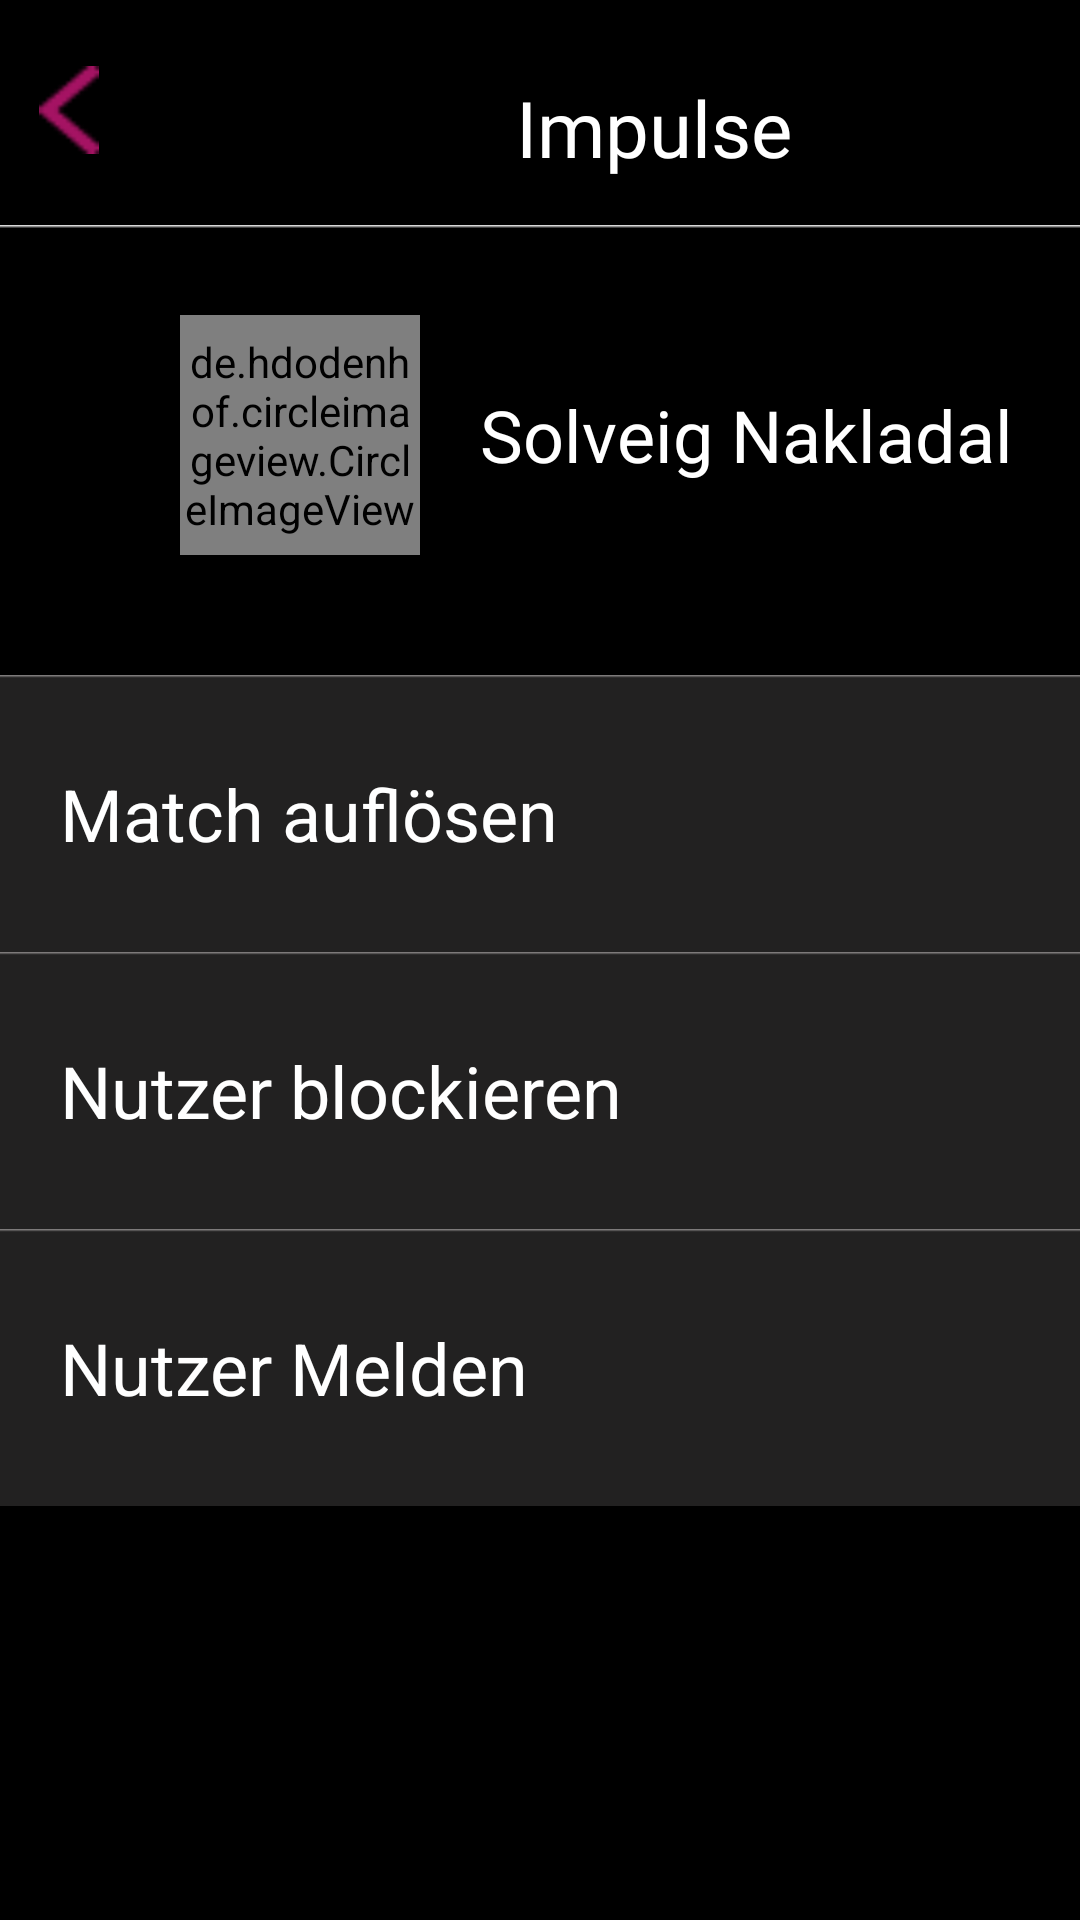

This screen was rendered from an Android layout file. Write that file and the resources it references.
<!-- AndroidManifest.xml: application theme Theme.HeartBeat -->
<!-- res/layout/matcheskonfig.xml -->
<?xml version="1.0" encoding="utf-8"?>
<androidx.constraintlayout.widget.ConstraintLayout xmlns:android="http://schemas.android.com/apk/res/android"
    xmlns:app="http://schemas.android.com/apk/res-auto"
    xmlns:tools="http://schemas.android.com/tools"
    android:layout_width="match_parent"
    android:layout_height="match_parent">

    <LinearLayout
        android:layout_width="match_parent"
        android:layout_height="match_parent"
        android:background="@color/black"
        android:orientation="vertical">>

        <LinearLayout
            android:layout_width="match_parent"
            android:layout_height="65dp"
            android:layout_marginBottom="10dp"
            android:background="@color/black"
            android:orientation="horizontal">

            <ImageView
                android:id="@+id/zurueck"
                android:layout_width="wrap_content"
                android:layout_height="wrap_content"
                android:layout_marginLeft="5dp"
                android:layout_marginTop="22dp"
                android:layout_weight="1"
                android:clickable="true"
                app:srcCompat="@drawable/zurueck" />

            <ImageView
                android:id="@+id/ivlogo"
                android:layout_width="50dp"
                android:layout_height="match_parent"
                android:layout_marginLeft="50dp"
                android:layout_marginTop="8dp"
                android:layout_weight="1"
                app:srcCompat="@drawable/logo2" />

            <TextView
                android:id="@+id/oben"
                android:layout_width="wrap_content"
                android:layout_height="match_parent"
                android:layout_marginLeft="15dp"
                android:layout_marginTop="25dp"
                android:layout_marginRight="80dp"
                android:layout_weight="1"
                android:fontFamily="@font/limelight"
                android:text="Impulse"
                android:textColor="@color/white"
                android:textSize="26sp" />

        </LinearLayout>

        <LinearLayout
            android:layout_width="match_parent"
            android:layout_height="wrap_content"
            android:layout_marginBottom="40dp"
            android:background="@drawable/border_layout"
            android:orientation="horizontal">

            <de.hdodenhof.circleimageview.CircleImageView
                android:id="@+id/profile_image"
                android:layout_width="80dp"
                android:layout_height="80dp"
                android:layout_marginLeft="60dp"
                android:layout_marginTop="30dp"
                android:src="@drawable/solli"
                app:civ_border_color="#FF000000"
                app:civ_border_width="2dp" />

            <TextView
                android:id="@+id/profilname"
                android:layout_width="wrap_content"
                android:layout_height="60dp"
                android:layout_marginLeft="20dp"
                android:layout_marginTop="40dp"
                android:layout_marginBottom="10dp"
                android:layout_weight="1"
                android:gravity="center"
                android:text="Solveig Nakladal"
                android:textAlignment="textStart"
                android:textColor="@color/white"
                android:textSize="24sp"
                tools:ignore="RtlCompat" />


        </LinearLayout>

        <LinearLayout
            android:layout_width="match_parent"
            android:layout_height="wrap_content"
            android:background="@drawable/border_layout_grey"

            android:orientation="horizontal">

            <TextView
                android:id="@+id/delete"
                android:layout_width="wrap_content"
                android:layout_height="wrap_content"
                android:layout_marginLeft="20dp"
                android:layout_marginTop="30dp"
                android:layout_marginBottom="30dp"
                android:layout_weight="1"
                android:fontFamily="sans-serif"
                android:text="Match auflösen"
                android:textColor="@color/white"
                android:textSize="24sp" />
        </LinearLayout>

        <LinearLayout
            android:layout_width="match_parent"
            android:layout_height="wrap_content"
            android:background="@drawable/border_layout_grey"

            android:orientation="horizontal">

            <TextView
                android:id="@+id/block"
                android:layout_width="wrap_content"
                android:layout_height="wrap_content"
                android:layout_marginLeft="20dp"
                android:layout_marginTop="30dp"
                android:layout_marginBottom="30dp"
                android:layout_weight="1"
                android:fontFamily="sans-serif"
                android:text="Nutzer blockieren"
                android:textColor="@color/white"
                android:textSize="24sp" />
        </LinearLayout>

        <LinearLayout
            android:layout_width="match_parent"
            android:layout_height="wrap_content"
            android:background="@drawable/border_layout_grey"

            android:orientation="horizontal">

            <TextView
                android:id="@+id/report"
                android:layout_width="wrap_content"
                android:layout_height="wrap_content"
                android:layout_marginLeft="20dp"
                android:layout_marginTop="30dp"
                android:layout_marginBottom="30dp"
                android:layout_weight="1"
                android:fontFamily="sans-serif"
                android:text="Nutzer Melden"
                android:textColor="@color/white"
                android:textSize="24sp" />
        </LinearLayout>


    </LinearLayout>
</androidx.constraintlayout.widget.ConstraintLayout>
<!-- resources referenced by this layout -->
<resources>
  <color name="black">#FF000000</color>
  <color name="white">#FFFFFFFF</color>
  <!-- drawable border_layout (drawable) -->
  <?xml version="1.0" encoding="utf-8"?>
  <shape xmlns:android="http://schemas.android.com/apk/res/android"
      android:shape="rectangle">
      <gradient
          android:angle="270"
          android:startColor="@color/white"
          android:centerColor="@android:color/transparent"
          android:centerX="0.01" />
  </shape>
  <!-- drawable border_layout_grey (drawable) -->
  <?xml version="1.0" encoding="utf-8"?>
  <shape xmlns:android="http://schemas.android.com/apk/res/android"
      android:shape="rectangle">
      <gradient
          android:angle="270"
  
          android:startColor="#FF918D8D"
          android:endColor="@color/grey"
          android:centerColor="@color/grey"
          android:centerX="0.01" />
  
  </shape>
  <!-- drawable solli: jpeg bitmap (drawable-ldpi, 48905 bytes) -->
  <!-- drawable zurueck: png bitmap (drawable-ldpi, 964 bytes) -->
  <style name="Theme.HeartBeat" parent="Theme.MaterialComponents.DayNight.DarkActionBar">
          
          <item name="colorPrimary">@color/black</item>
          <item name="colorPrimaryVariant">@color/Lila</item>
          <item name="colorOnPrimary">@color/white</item>
          
          <item name="colorSecondary">@color/tuerkis</item>
          <item name="colorSecondaryVariant">@color/tuerkis</item>
          <item name="colorOnSecondary">@color/black</item>
          
          <item name="android:statusBarColor" tools:targetApi="l">?attr/colorPrimaryVariant</item>
          
      </style>
  <color name="grey">#222121</color>
  <color name="Lila">#A61263</color>
  <color name="tuerkis">#05F2F2</color>
</resources>
